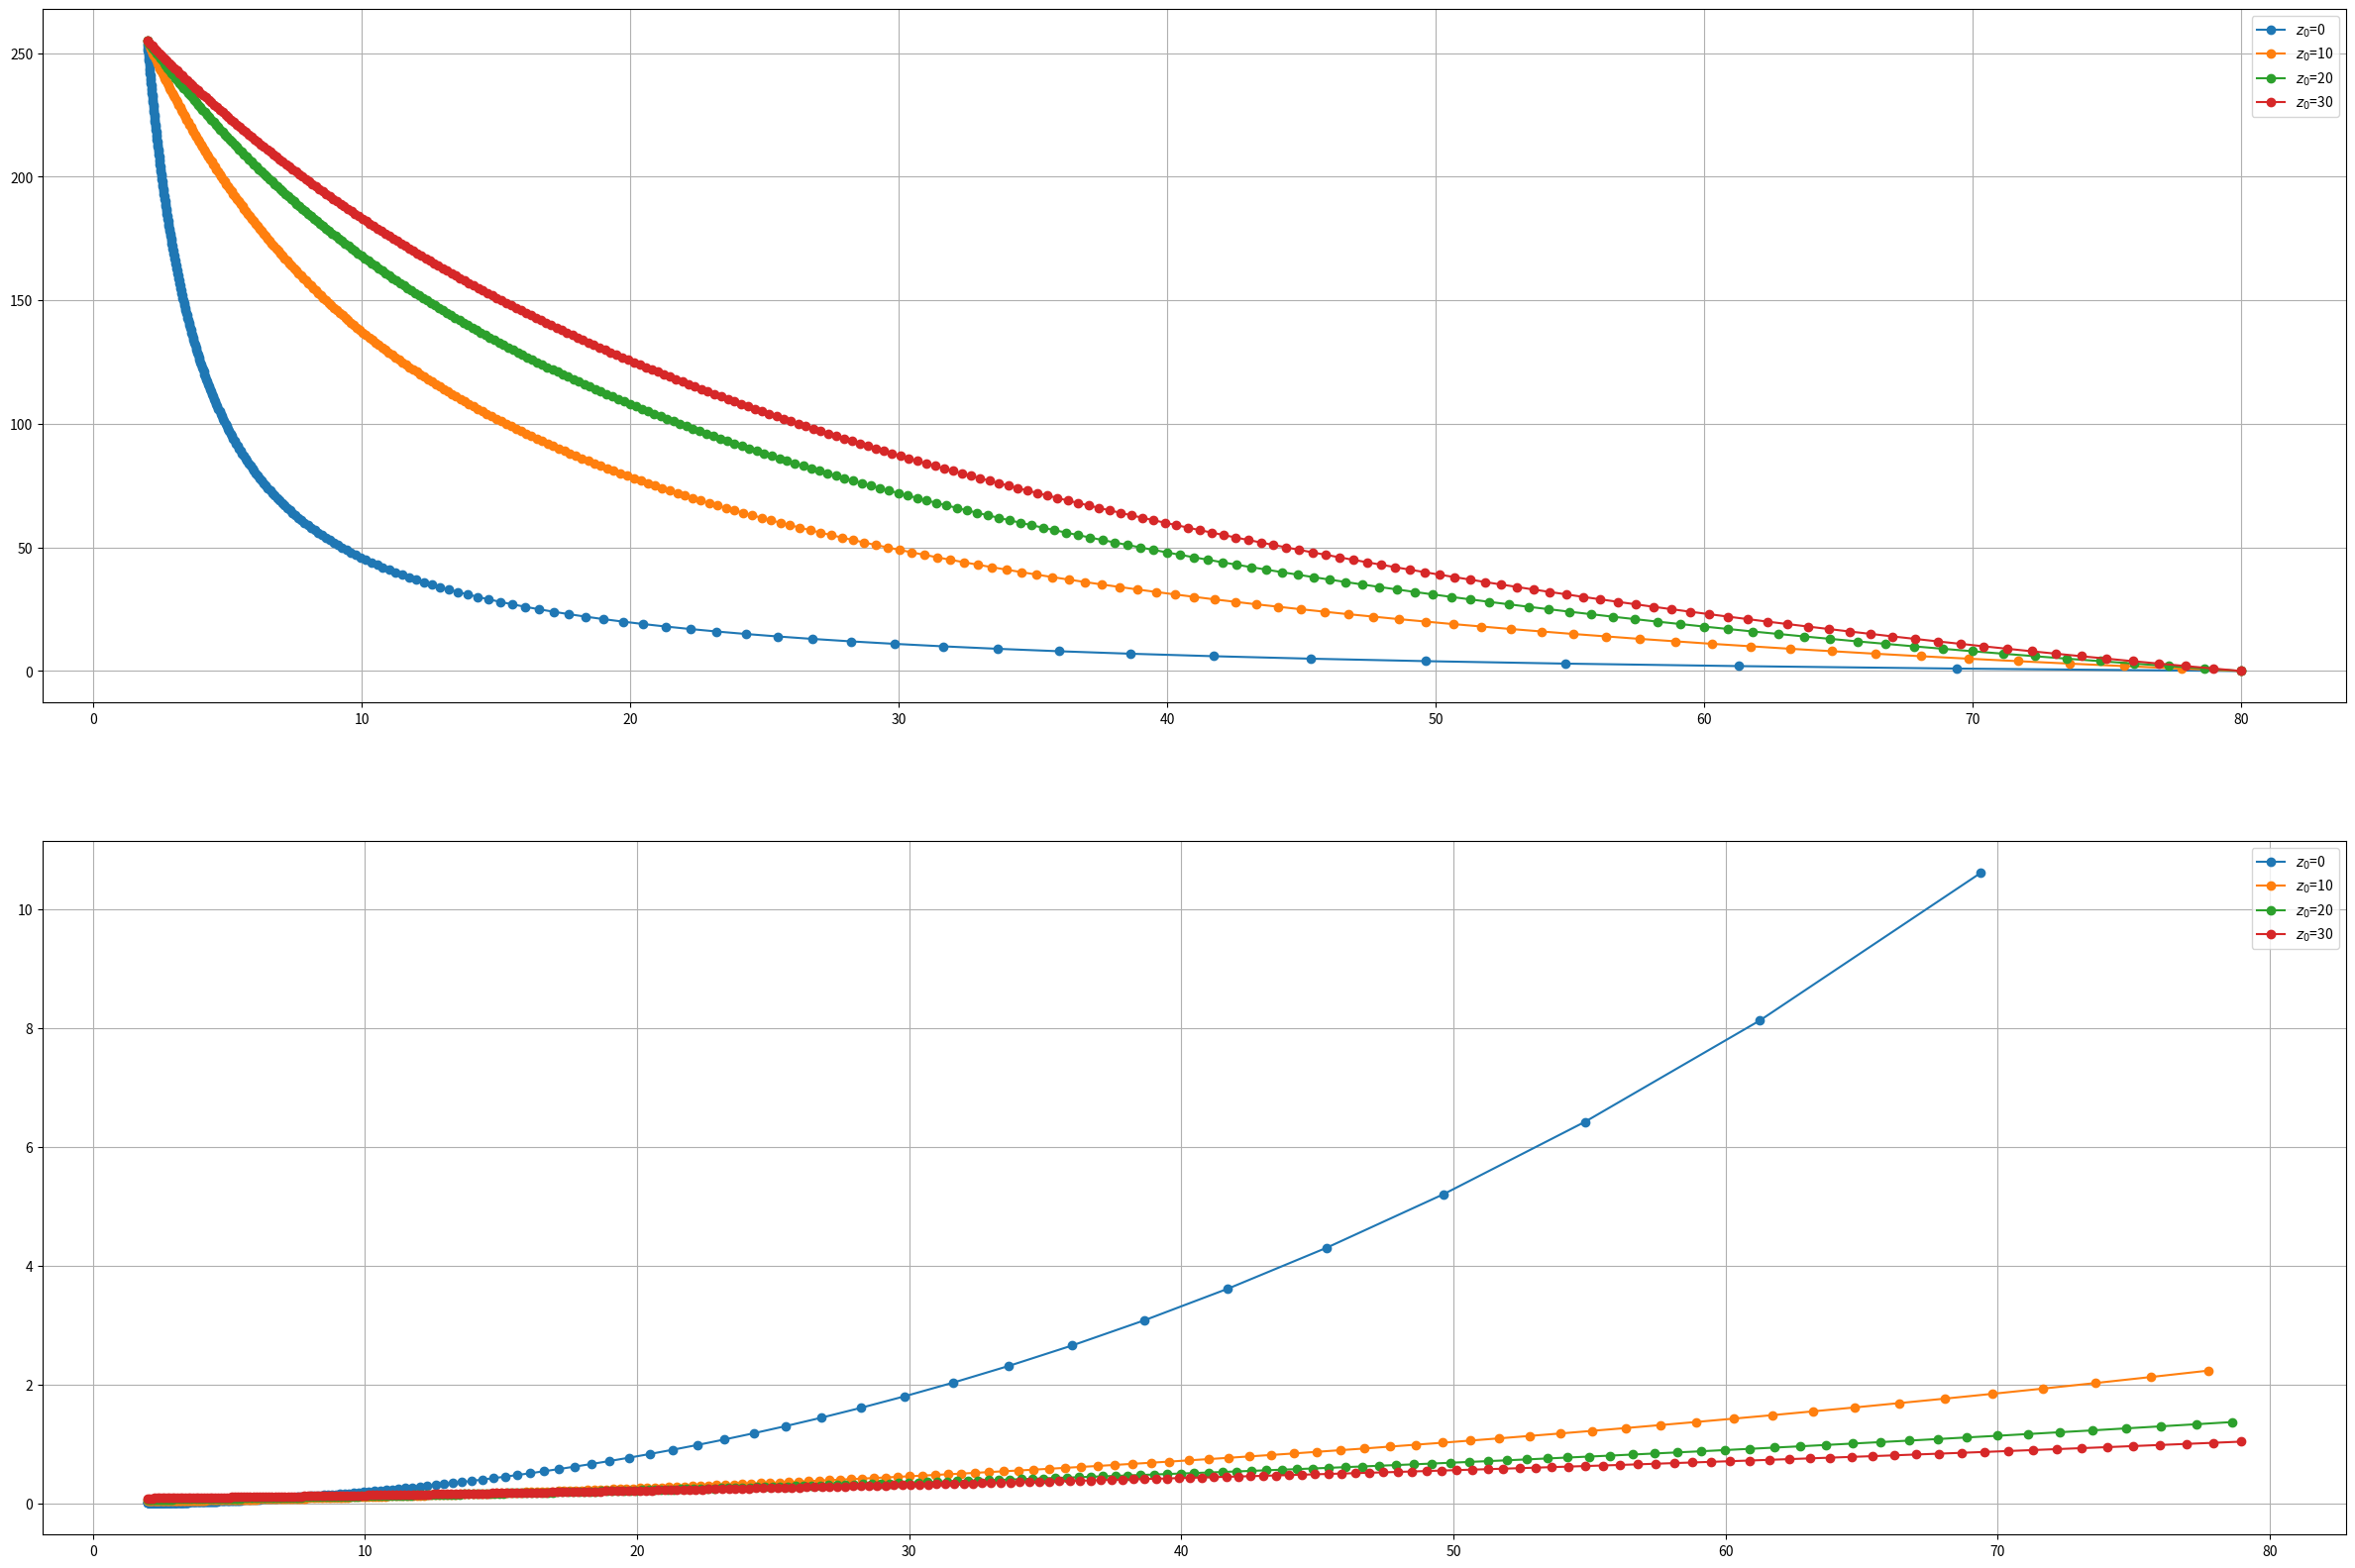

This chart was generated by the following Python code:
# ---
# jupyter:
#   jupytext:
#     text_representation:
#       extension: .py
#       format_name: light
#       format_version: '1.5'
#       jupytext_version: 1.4.2
#   kernelspec:
#     display_name: stereo_dlo
#     language: python
#     name: stereo_dlo
# ---

import numpy as np
import matplotlib.pyplot as plt

min_z = 2.
max_z = 80.

# +
fig, ax = plt.subplots(2, 1, figsize=(30,20), facecolor=(1,1,1))


z0s = [0, 10, 20 ,30]
# z0s = [10, 20 ,30]
# z0s = [20]


for z0 in z0s:
    z_tilde_inv = np.linspace(1/(max_z+z0), 1/(min_z+z0), 256)
    z = (1/z_tilde_inv)-z0
    ax[0].plot(z[::-1], np.arange(256)[::-1], '-o', label=f"$z_0$={z0}")
    ax[1].plot(z[::-1][:-1], np.diff(z[::-1]), '-o', label=f"$z_0$={z0}")
ax[0].legend()
ax[0].grid()
ax[1].legend()
ax[1].grid()
# -


